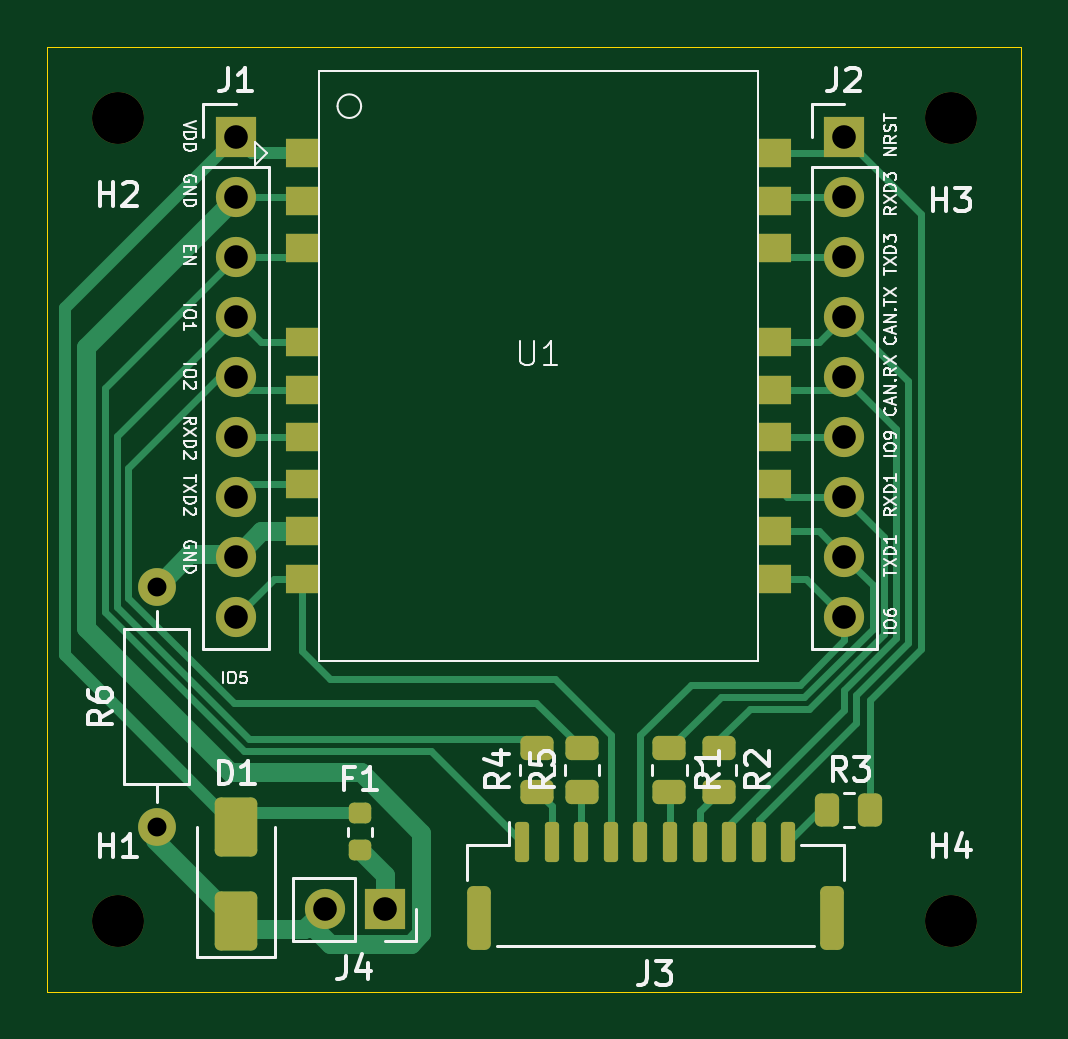
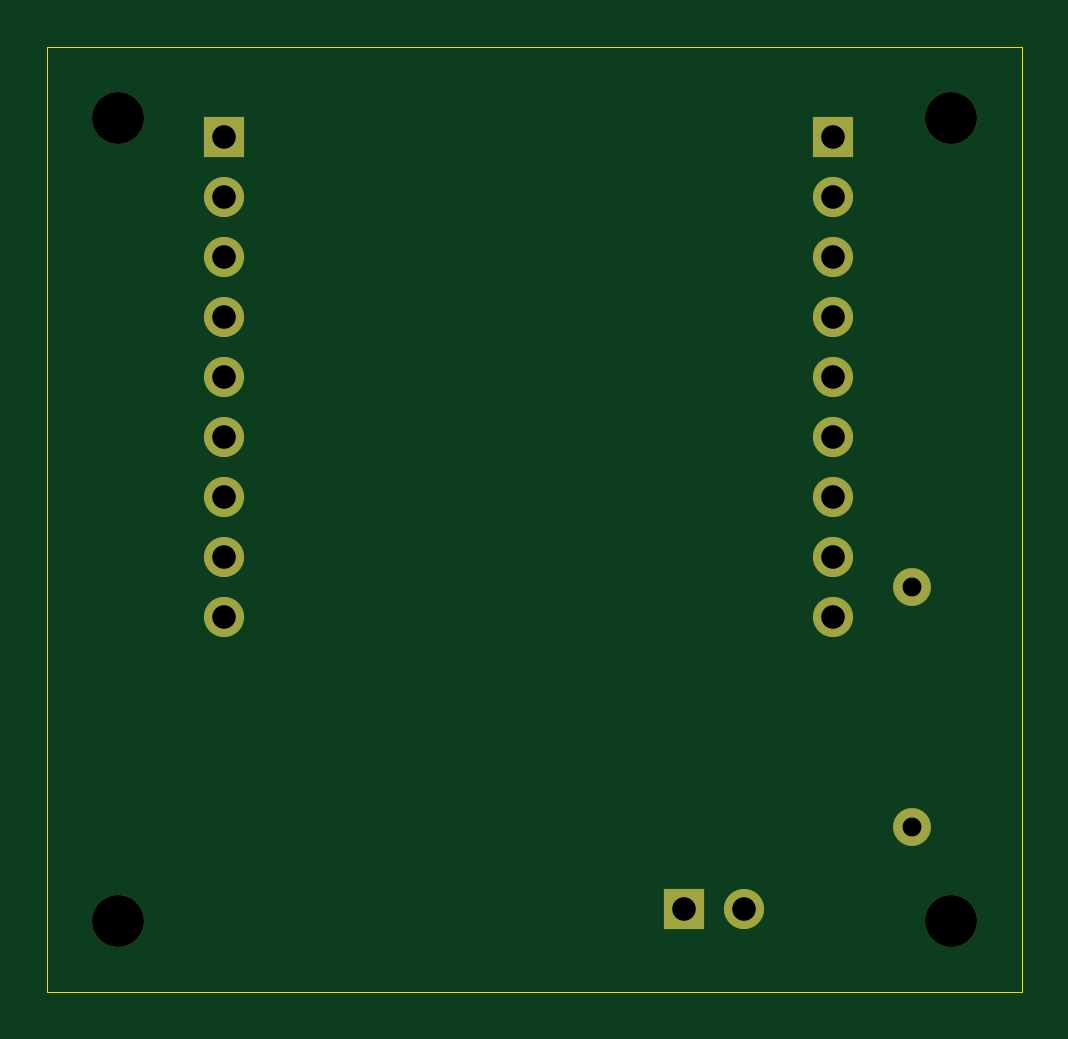
Circuit board: 8 layer files. Board 41.2 x 40.0 mm.
- bottom_copper: Ch040-B_Cu.gbr (2091 bytes)
- bottom_mask: Ch040-B_Mask.gbr (1455 bytes)
- outline: Ch040-Edge_Cuts.gbr (630 bytes)
- top_copper: Ch040-F_Cu.gbr (13735 bytes)
- top_mask: Ch040-F_Mask.gbr (4192 bytes)
- top_silk: Ch040-F_Silkscreen.gbr (45723 bytes)
- drill: Ch040-NPTH.drl (403 bytes)
- drill: Ch040-PTH.drl (737 bytes)

=== bottom_copper: Ch040-B_Cu.gbr ===
%TF.GenerationSoftware,KiCad,Pcbnew,10.0.0*%
%TF.CreationDate,2026-09-15T10:52:48+03:00*%
%TF.ProjectId,Ch040,43683034-302e-46b6-9963-61645f706362,rev?*%
%TF.SameCoordinates,Original*%
%TF.FileFunction,Copper,L2,Bot*%
%TF.FilePolarity,Positive*%
%FSLAX46Y46*%
G04 Gerber Fmt 4.6, Leading zero omitted, Abs format (unit mm)*
G04 Created by KiCad (PCBNEW 10.0.0) date 2026-09-15 10:52:48*
%MOMM*%
%LPD*%
G01*
G04 APERTURE LIST*
%TA.AperFunction,ComponentPad*%
%ADD10R,1.700000X1.700000*%
%TD*%
%TA.AperFunction,ComponentPad*%
%ADD11C,1.700000*%
%TD*%
%TA.AperFunction,ComponentPad*%
%ADD12C,1.600000*%
%TD*%
G04 APERTURE END LIST*
D10*
%TO.P,J4,1,Pin_1_1*%
%TO.N,VIN_3V3_5V*%
X126540000Y-114500000D03*
D11*
%TO.P,J4,2,Pin_2_2*%
%TO.N,GND*%
X124000000Y-114500000D03*
%TD*%
D10*
%TO.P,J2,1,Pin_1_1*%
%TO.N,NRST*%
X146000000Y-81800000D03*
D11*
%TO.P,J2,2,Pin_2_2*%
%TO.N,RXD3*%
X146000000Y-84340000D03*
%TO.P,J2,3,Pin_3_3*%
%TO.N,TXD3*%
X146000000Y-86880000D03*
%TO.P,J2,4,Pin_4_4*%
%TO.N,CAN_TX*%
X146000000Y-89420000D03*
%TO.P,J2,5,Pin_5_5*%
%TO.N,CAN_RX*%
X146000000Y-91960000D03*
%TO.P,J2,6,Pin_6_6*%
%TO.N,IO9*%
X146000000Y-94500000D03*
%TO.P,J2,7,Pin_7_7*%
%TO.N,RXD1*%
X146000000Y-97040000D03*
%TO.P,J2,8,Pin_8_8*%
%TO.N,TXD1*%
X146000000Y-99580000D03*
%TO.P,J2,9,Pin_9_9*%
%TO.N,IO6*%
X146000000Y-102120000D03*
%TD*%
D12*
%TO.P,R6,1*%
%TO.N,GND*%
X116900000Y-111000000D03*
%TO.P,R6,2*%
%TO.N,GND_LOCAL*%
X116900000Y-100840000D03*
%TD*%
D10*
%TO.P,J1,1,Pin_1_1*%
%TO.N,VDD*%
X120250000Y-81800000D03*
D11*
%TO.P,J1,2,Pin_2_2*%
%TO.N,GND*%
X120250000Y-84340000D03*
%TO.P,J1,3,Pin_3_3*%
%TO.N,EN*%
X120250000Y-86880000D03*
%TO.P,J1,4,Pin_4_4*%
%TO.N,IO1*%
X120250000Y-89420000D03*
%TO.P,J1,5,Pin_5_5*%
%TO.N,IO2*%
X120250000Y-91960000D03*
%TO.P,J1,6,Pin_6_6*%
%TO.N,RXD2*%
X120250000Y-94500000D03*
%TO.P,J1,7,Pin_7_7*%
%TO.N,TXD2*%
X120250000Y-97040000D03*
%TO.P,J1,8,Pin_8_8*%
%TO.N,GND_LOCAL*%
X120250000Y-99580000D03*
%TO.P,J1,9,Pin_9_9*%
%TO.N,IO5*%
X120250000Y-102120000D03*
%TD*%
M02*

=== bottom_mask: Ch040-B_Mask.gbr ===
%TF.GenerationSoftware,KiCad,Pcbnew,10.0.0*%
%TF.CreationDate,2026-09-15T10:52:48+03:00*%
%TF.ProjectId,Ch040,43683034-302e-46b6-9963-61645f706362,rev?*%
%TF.SameCoordinates,Original*%
%TF.FileFunction,Soldermask,Bot*%
%TF.FilePolarity,Negative*%
%FSLAX46Y46*%
G04 Gerber Fmt 4.6, Leading zero omitted, Abs format (unit mm)*
G04 Created by KiCad (PCBNEW 10.0.0) date 2026-09-15 10:52:48*
%MOMM*%
%LPD*%
G01*
G04 APERTURE LIST*
%ADD10C,2.200000*%
%ADD11R,1.700000X1.700000*%
%ADD12C,1.700000*%
%ADD13C,1.600000*%
G04 APERTURE END LIST*
D10*
%TO.C,H2*%
X115250000Y-81000000D03*
%TD*%
%TO.C,H1*%
X115250000Y-115000000D03*
%TD*%
D11*
%TO.C,J4*%
X126540000Y-114500000D03*
D12*
X124000000Y-114500000D03*
%TD*%
D10*
%TO.C,H4*%
X150500000Y-115000000D03*
%TD*%
D11*
%TO.C,J2*%
X146000000Y-81800000D03*
D12*
X146000000Y-84340000D03*
X146000000Y-86880000D03*
X146000000Y-89420000D03*
X146000000Y-91960000D03*
X146000000Y-94500000D03*
X146000000Y-97040000D03*
X146000000Y-99580000D03*
X146000000Y-102120000D03*
%TD*%
D13*
%TO.C,R6*%
X116900000Y-111000000D03*
X116900000Y-100840000D03*
%TD*%
D10*
%TO.C,H3*%
X150500000Y-81000000D03*
%TD*%
D11*
%TO.C,J1*%
X120250000Y-81800000D03*
D12*
X120250000Y-84340000D03*
X120250000Y-86880000D03*
X120250000Y-89420000D03*
X120250000Y-91960000D03*
X120250000Y-94500000D03*
X120250000Y-97040000D03*
X120250000Y-99580000D03*
X120250000Y-102120000D03*
%TD*%
M02*

=== outline: Ch040-Edge_Cuts.gbr ===
%TF.GenerationSoftware,KiCad,Pcbnew,10.0.0*%
%TF.CreationDate,2026-09-15T10:52:48+03:00*%
%TF.ProjectId,Ch040,43683034-302e-46b6-9963-61645f706362,rev?*%
%TF.SameCoordinates,Original*%
%TF.FileFunction,Profile,NP*%
%FSLAX46Y46*%
G04 Gerber Fmt 4.6, Leading zero omitted, Abs format (unit mm)*
G04 Created by KiCad (PCBNEW 10.0.0) date 2026-09-15 10:52:48*
%MOMM*%
%LPD*%
G01*
G04 APERTURE LIST*
%TA.AperFunction,Profile*%
%ADD10C,0.050000*%
%TD*%
G04 APERTURE END LIST*
D10*
X112250000Y-78000000D02*
X153500000Y-78000000D01*
X153500000Y-118000000D01*
X112250000Y-118000000D01*
X112250000Y-78000000D01*
M02*

=== top_copper: Ch040-F_Cu.gbr (13735 bytes, source omitted) ===
=== top_mask: Ch040-F_Mask.gbr ===
%TF.GenerationSoftware,KiCad,Pcbnew,10.0.0*%
%TF.CreationDate,2026-09-15T10:52:48+03:00*%
%TF.ProjectId,Ch040,43683034-302e-46b6-9963-61645f706362,rev?*%
%TF.SameCoordinates,Original*%
%TF.FileFunction,Soldermask,Top*%
%TF.FilePolarity,Negative*%
%FSLAX46Y46*%
G04 Gerber Fmt 4.6, Leading zero omitted, Abs format (unit mm)*
G04 Created by KiCad (PCBNEW 10.0.0) date 2026-09-15 10:52:48*
%MOMM*%
%LPD*%
G01*
G04 APERTURE LIST*
G04 Aperture macros list*
%AMRoundRect*
0 Rectangle with rounded corners*
0 $1 Rounding radius*
0 $2 $3 $4 $5 $6 $7 $8 $9 X,Y pos of 4 corners*
0 Add a 4 corners polygon primitive as box body*
4,1,4,$2,$3,$4,$5,$6,$7,$8,$9,$2,$3,0*
0 Add four circle primitives for the rounded corners*
1,1,$1+$1,$2,$3*
1,1,$1+$1,$4,$5*
1,1,$1+$1,$6,$7*
1,1,$1+$1,$8,$9*
0 Add four rect primitives between the rounded corners*
20,1,$1+$1,$2,$3,$4,$5,0*
20,1,$1+$1,$4,$5,$6,$7,0*
20,1,$1+$1,$6,$7,$8,$9,0*
20,1,$1+$1,$8,$9,$2,$3,0*%
G04 Aperture macros list end*
%ADD10C,2.200000*%
%ADD11R,1.700000X1.700000*%
%ADD12C,1.700000*%
%ADD13R,1.400000X1.200000*%
%ADD14RoundRect,0.250000X-0.450000X0.262500X-0.450000X-0.262500X0.450000X-0.262500X0.450000X0.262500X0*%
%ADD15RoundRect,0.250000X0.650000X-1.000000X0.650000X1.000000X-0.650000X1.000000X-0.650000X-1.000000X0*%
%ADD16RoundRect,0.218750X0.256250X-0.218750X0.256250X0.218750X-0.256250X0.218750X-0.256250X-0.218750X0*%
%ADD17RoundRect,0.250000X0.450000X-0.262500X0.450000X0.262500X-0.450000X0.262500X-0.450000X-0.262500X0*%
%ADD18C,1.600000*%
%ADD19RoundRect,0.150000X-0.150000X-0.700000X0.150000X-0.700000X0.150000X0.700000X-0.150000X0.700000X0*%
%ADD20RoundRect,0.250000X-0.250000X-1.100000X0.250000X-1.100000X0.250000X1.100000X-0.250000X1.100000X0*%
%ADD21RoundRect,0.250000X0.262500X0.450000X-0.262500X0.450000X-0.262500X-0.450000X0.262500X-0.450000X0*%
G04 APERTURE END LIST*
D10*
%TO.C,H2*%
X115250000Y-81000000D03*
%TD*%
%TO.C,H1*%
X115250000Y-115000000D03*
%TD*%
D11*
%TO.C,J4*%
X126540000Y-114500000D03*
D12*
X124000000Y-114500000D03*
%TD*%
D10*
%TO.C,H4*%
X150500000Y-115000000D03*
%TD*%
D13*
%TO.C,U1*%
X123050000Y-82500000D03*
X123050000Y-84500000D03*
X123050000Y-86500000D03*
X123050000Y-90500000D03*
X123050000Y-92500000D03*
X123050000Y-94500000D03*
X123050000Y-96500000D03*
X123050000Y-98500000D03*
X123050000Y-100500000D03*
X143050000Y-100500000D03*
X143050000Y-98500000D03*
X143050000Y-96500000D03*
X143050000Y-94500000D03*
X143050000Y-92500000D03*
X143050000Y-90500000D03*
X143050000Y-86500000D03*
X143050000Y-84500000D03*
X143050000Y-82500000D03*
%TD*%
D11*
%TO.C,J2*%
X146000000Y-81800000D03*
D12*
X146000000Y-84340000D03*
X146000000Y-86880000D03*
X146000000Y-89420000D03*
X146000000Y-91960000D03*
X146000000Y-94500000D03*
X146000000Y-97040000D03*
X146000000Y-99580000D03*
X146000000Y-102120000D03*
%TD*%
D14*
%TO.C,R1*%
X138600000Y-107687500D03*
X138600000Y-109512500D03*
%TD*%
D15*
%TO.C,D1*%
X120250000Y-115000000D03*
X120250000Y-111000000D03*
%TD*%
D16*
%TO.C,F1*%
X125500000Y-112000000D03*
X125500000Y-110425000D03*
%TD*%
D17*
%TO.C,R5*%
X134900000Y-109512500D03*
X134900000Y-107687500D03*
%TD*%
D18*
%TO.C,R6*%
X116900000Y-111000000D03*
X116900000Y-100840000D03*
%TD*%
D17*
%TO.C,R4*%
X133000000Y-109512500D03*
X133000000Y-107687500D03*
%TD*%
D19*
%TO.C,J3*%
X132375000Y-111650000D03*
X133625000Y-111650000D03*
X134875000Y-111650000D03*
X136125000Y-111650000D03*
X137375000Y-111650000D03*
X138625000Y-111650000D03*
X139875000Y-111650000D03*
X141125000Y-111650000D03*
X142375000Y-111650000D03*
X143625000Y-111650000D03*
D20*
X130525000Y-114850000D03*
X145475000Y-114850000D03*
%TD*%
D14*
%TO.C,R2*%
X140700000Y-107687500D03*
X140700000Y-109512500D03*
%TD*%
D21*
%TO.C,R3*%
X147112500Y-110300000D03*
X145287500Y-110300000D03*
%TD*%
D10*
%TO.C,H3*%
X150500000Y-81000000D03*
%TD*%
D11*
%TO.C,J1*%
X120250000Y-81800000D03*
D12*
X120250000Y-84340000D03*
X120250000Y-86880000D03*
X120250000Y-89420000D03*
X120250000Y-91960000D03*
X120250000Y-94500000D03*
X120250000Y-97040000D03*
X120250000Y-99580000D03*
X120250000Y-102120000D03*
%TD*%
M02*

=== top_silk: Ch040-F_Silkscreen.gbr (45723 bytes, source omitted) ===
=== drill: Ch040-NPTH.drl ===
M48
; DRILL file KiCad 10.0.0 date 2026-09-15T10:52:56
; FORMAT={-:-/ absolute / metric / decimal}
; #@! TF.CreationDate,2026-09-15T10:52:56+03:00
; #@! TF.GenerationSoftware,Kicad,Pcbnew,10.0.0
; #@! TF.FileFunction,NonPlated,1,2,NPTH
FMAT,2
METRIC
; #@! TA.AperFunction,NonPlated,NPTH,ComponentDrill
T1C2.200
%
G90
G05
T1
X115.25Y-81.0
X115.25Y-115.0
X150.5Y-81.0
X150.5Y-115.0
M30

=== drill: Ch040-PTH.drl ===
M48
; DRILL file KiCad 10.0.0 date 2026-09-15T10:52:56
; FORMAT={-:-/ absolute / metric / decimal}
; #@! TF.CreationDate,2026-09-15T10:52:56+03:00
; #@! TF.GenerationSoftware,Kicad,Pcbnew,10.0.0
; #@! TF.FileFunction,Plated,1,2,PTH
FMAT,2
METRIC
; #@! TA.AperFunction,Plated,PTH,ComponentDrill
T1C0.800
; #@! TA.AperFunction,Plated,PTH,ComponentDrill
T2C1.000
%
G90
G05
T1
X116.9Y-100.84
X116.9Y-111.0
T2
X120.25Y-81.8
X120.25Y-84.34
X120.25Y-86.88
X120.25Y-89.42
X120.25Y-91.96
X120.25Y-94.5
X120.25Y-97.04
X120.25Y-99.58
X120.25Y-102.12
X124.0Y-114.5
X126.54Y-114.5
X146.0Y-81.8
X146.0Y-84.34
X146.0Y-86.88
X146.0Y-89.42
X146.0Y-91.96
X146.0Y-94.5
X146.0Y-97.04
X146.0Y-99.58
X146.0Y-102.12
M30
